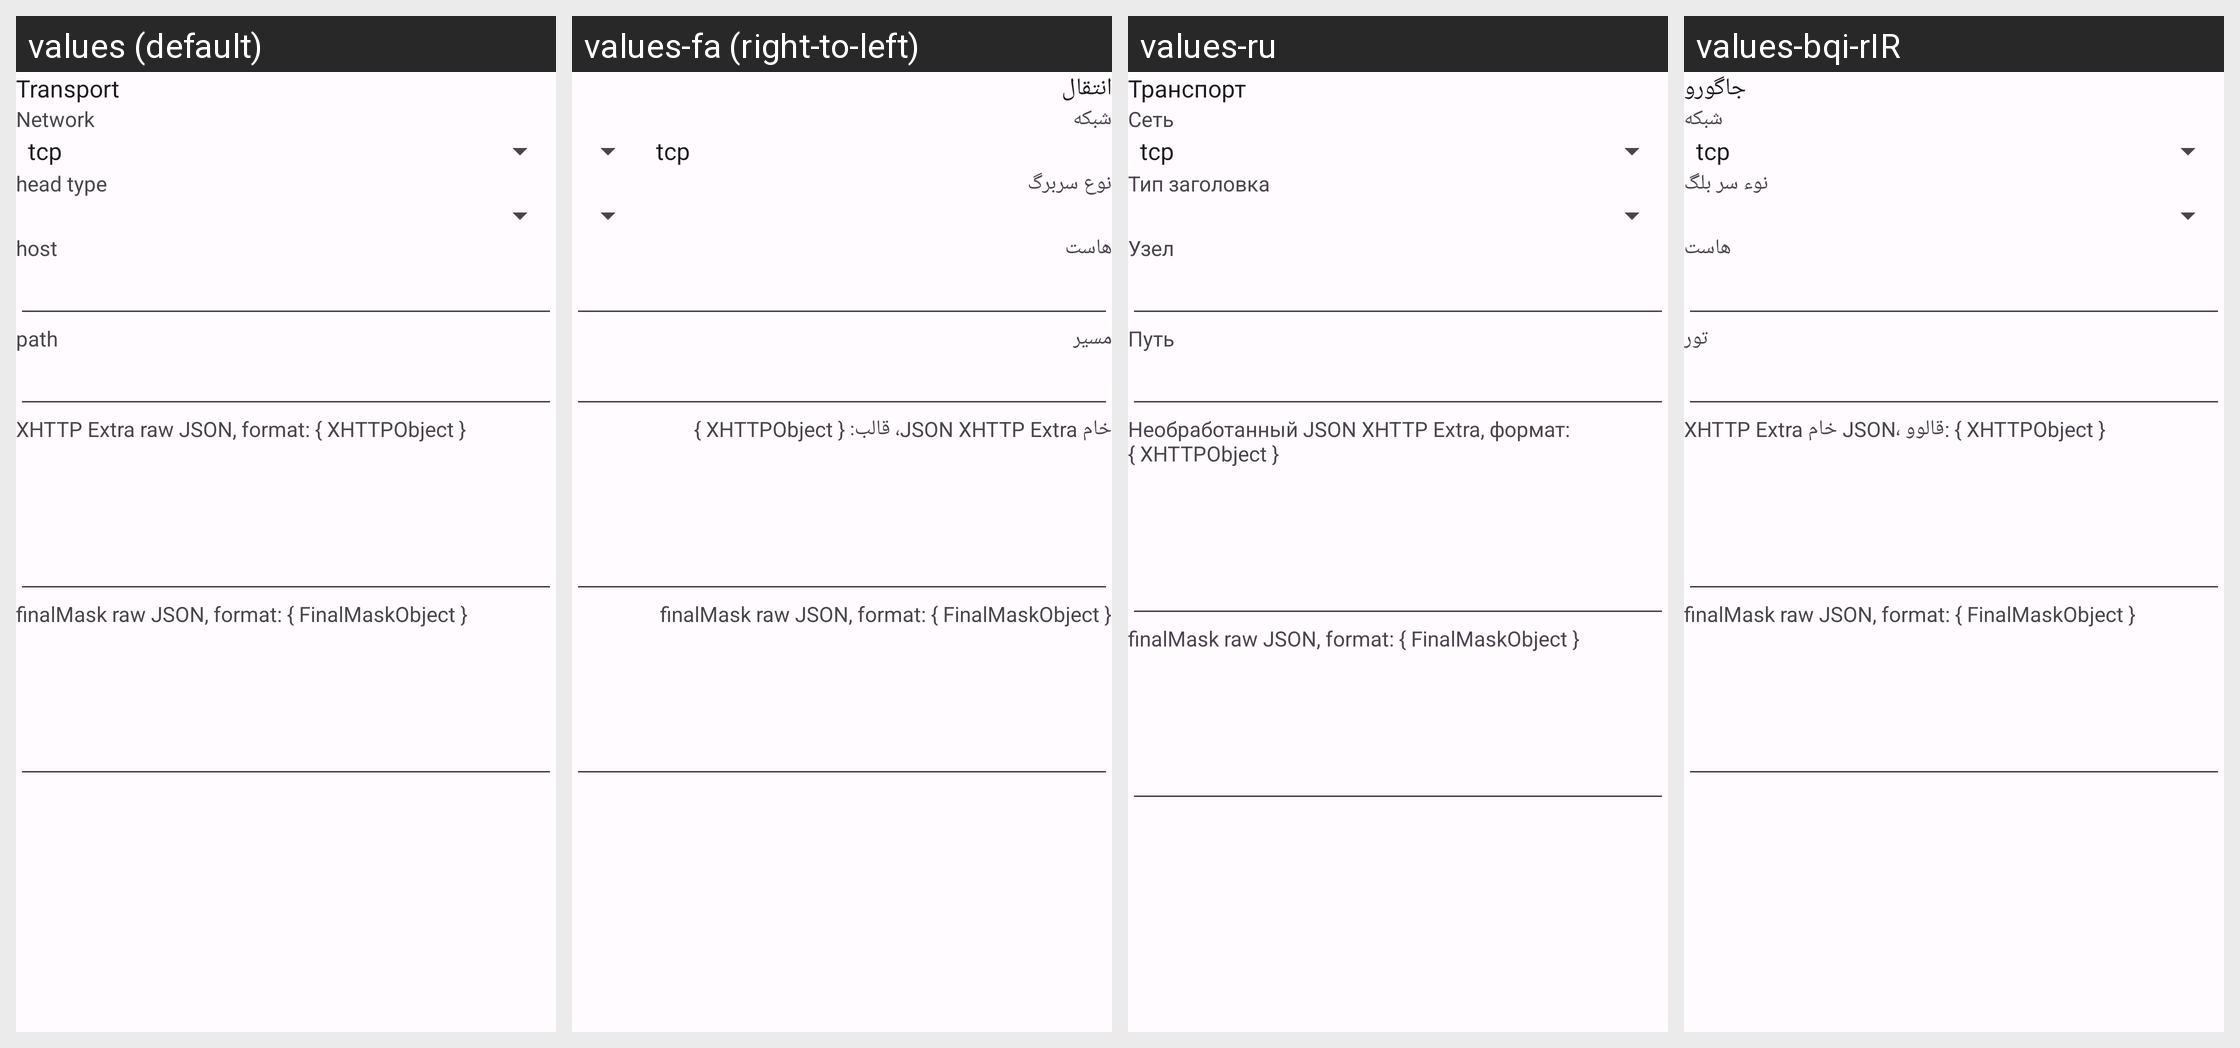

For this localized Android screen grid, give each drawn string resource with its value in every locale shown.
Android screen res/layout/layout_transport.xml rendered under 4 locales, left to right: values (default), values-fa (right-to-left), values-ru, values-bqi-rIR. Device: Nexus 5 (rendered at 1080×1920; each locale shown at half size, 540×960, under a caption strip naming it); theme AppThemeDayNight.NoActionBar.
Other locales in the repository, not shown: values-ar, values-bn, values-vi, values-zh-rCN, values-zh-rTW.
Strings drawn on this screen, with the default value and each locale's value (text and hints the layout hard-codes, and strings that could not be matched under every locale, appear in the picture but are not listed):

server_lab_more_function
  values: Transport
  values-fa: انتقال
  values-ru: Транспорт
  values-bqi-rIR: جاگورو

server_lab_network
  values: Network
  values-fa: شبکه
  values-ru: Сеть
  values-bqi-rIR: شبکه

server_lab_head_type
  values: head type
  values-fa: نوع سربرگ
  values-ru: Тип заголовка
  values-bqi-rIR: نوء سر بلگ

server_lab_request_host
  values: host
  values-fa: هاست
  values-ru: Узел
  values-bqi-rIR: هاست

server_lab_path
  values: path
  values-fa: مسیر
  values-ru: Путь
  values-bqi-rIR: تور

server_lab_xhttp_extra
  values: XHTTP Extra raw JSON, format: { XHTTPObject }
  values-fa: خام JSON XHTTP Extra، قالب: { XHTTPObject }
  values-ru: Необработанный JSON XHTTP Extra, формат: { XHTTPObject }
  values-bqi-rIR: XHTTP Extra خام JSON، قالوو: { XHTTPObject }

server_lab_final_mask
  values: finalMask raw JSON, format: { FinalMaskObject }
  values-fa: finalMask raw JSON, format: { FinalMaskObject }
  values-ru: finalMask raw JSON, format: { FinalMaskObject }
  values-bqi-rIR: finalMask raw JSON, format: { FinalMaskObject }
